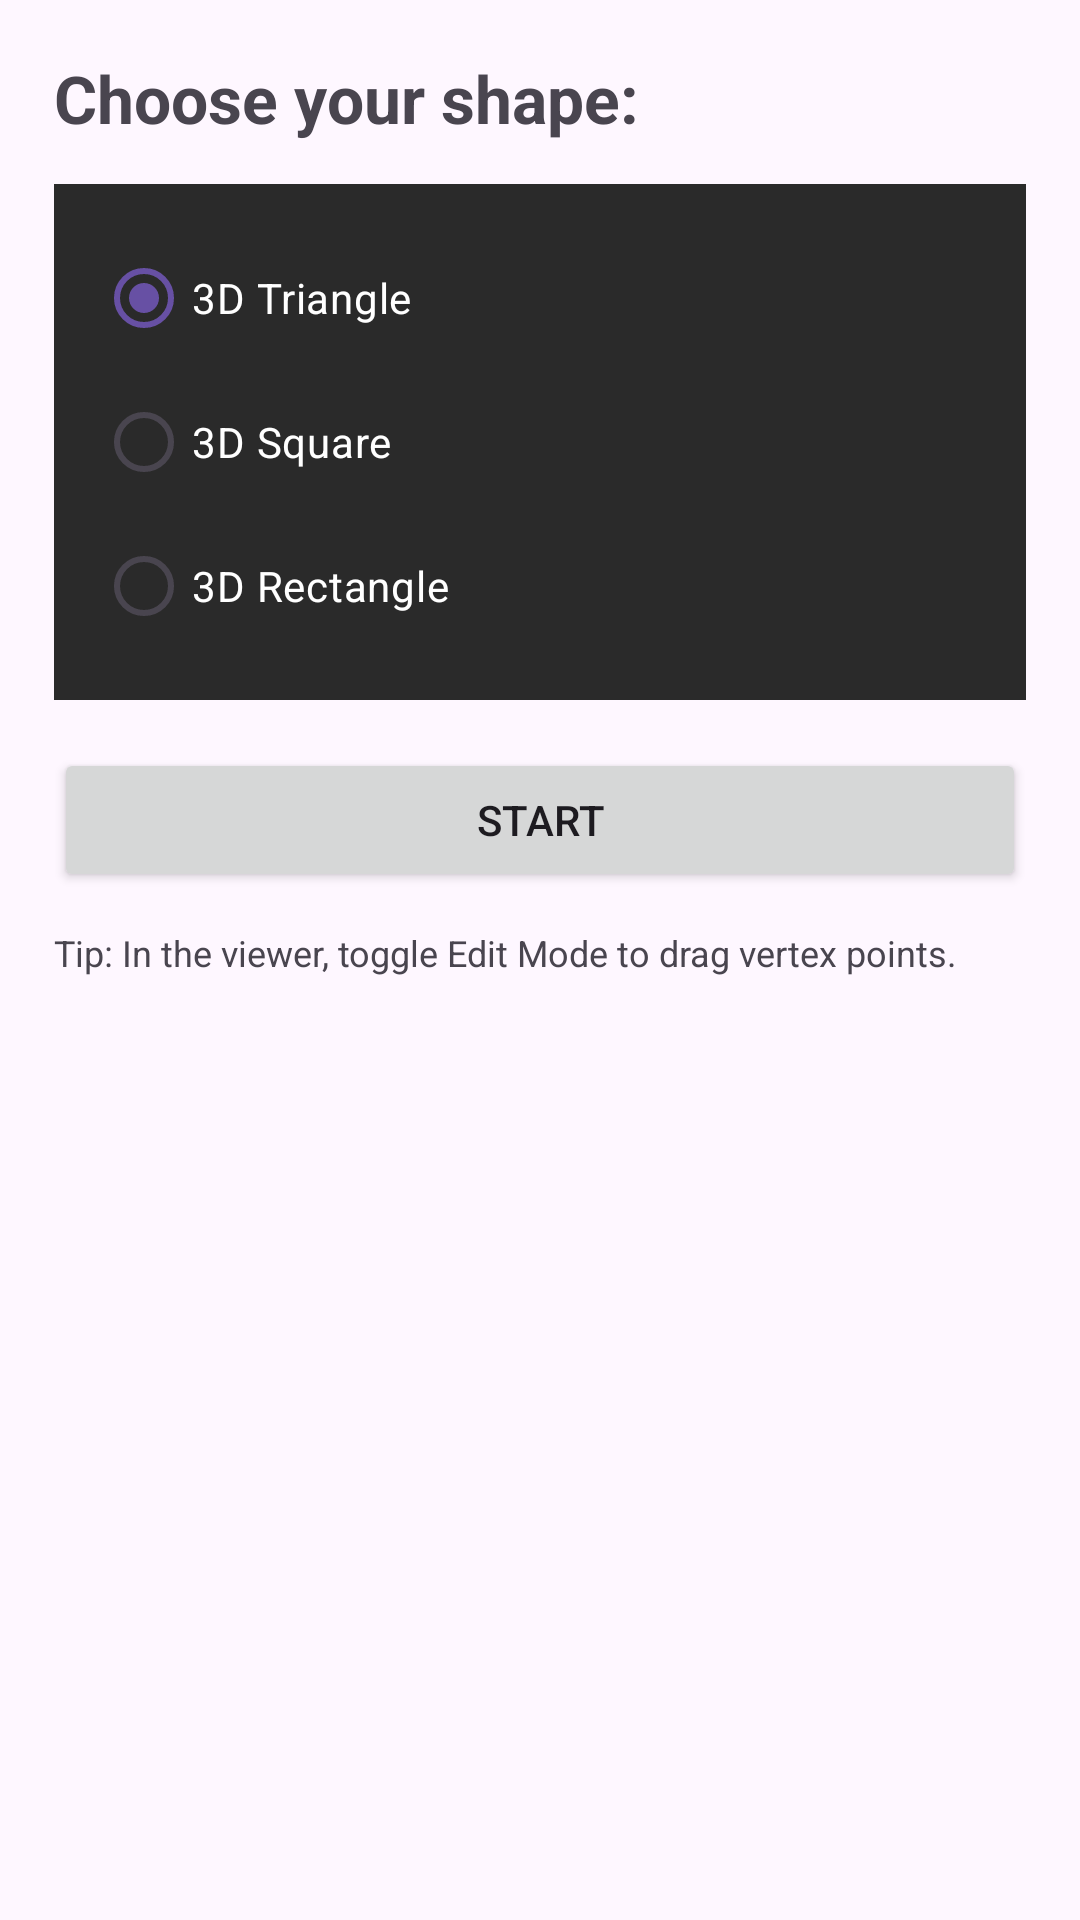

The Android layout XML behind this screen, and the referenced resources:
<!-- AndroidManifest.xml: application theme Theme.CADTrainingCompanion -->
<!-- res/layout/activity_shape_select.xml -->
<?xml version="1.0" encoding="utf-8"?>
<LinearLayout xmlns:android="http://schemas.android.com/apk/res/android"
    android:layout_width="match_parent"
    android:layout_height="match_parent"
    android:padding="18dp"
    android:orientation="vertical">

    <TextView
        android:layout_width="wrap_content"
        android:layout_height="wrap_content"
        android:text="Choose your shape:"
        android:textSize="22sp"
        android:textStyle="bold"
        android:layout_marginBottom="14dp"/>

    
    <LinearLayout
        android:layout_width="match_parent"
        android:layout_height="wrap_content"
        android:padding="14dp"
        android:orientation="vertical"
        android:background="#2A2A2A">

        <RadioGroup
            android:id="@+id/rgShapes"
            android:layout_width="match_parent"
            android:layout_height="wrap_content">

            <RadioButton
                android:id="@+id/rbTriangle"
                android:layout_width="wrap_content"
                android:layout_height="wrap_content"
                android:text="3D Triangle"
                android:textColor="@android:color/white"
                android:checked="true"/>

            <RadioButton
                android:id="@+id/rbSquare"
                android:layout_width="wrap_content"
                android:layout_height="wrap_content"
                android:text="3D Square"
                android:textColor="@android:color/white"/>

            <RadioButton
                android:id="@+id/rbRectangle"
                android:layout_width="wrap_content"
                android:layout_height="wrap_content"
                android:text="3D Rectangle"
                android:textColor="@android:color/white"/>
        </RadioGroup>

    </LinearLayout>

    <Button
        android:id="@+id/btnStart"
        android:layout_width="match_parent"
        android:layout_height="wrap_content"
        android:text="Start"
        android:layout_marginTop="16dp"/>

    <TextView
        android:layout_width="wrap_content"
        android:layout_height="wrap_content"
        android:text="Tip: In the viewer, toggle Edit Mode to drag vertex points."
        android:layout_marginTop="12dp"
        android:textSize="12sp"/>
</LinearLayout>
<!-- resources referenced by this layout -->
<resources>
  <style name="Theme.CADTrainingCompanion" parent="Base.Theme.CADTrainingCompanion" />
  <style name="Base.Theme.CADTrainingCompanion" parent="Theme.Material3.DayNight.NoActionBar">
          
          
      </style>
</resources>
